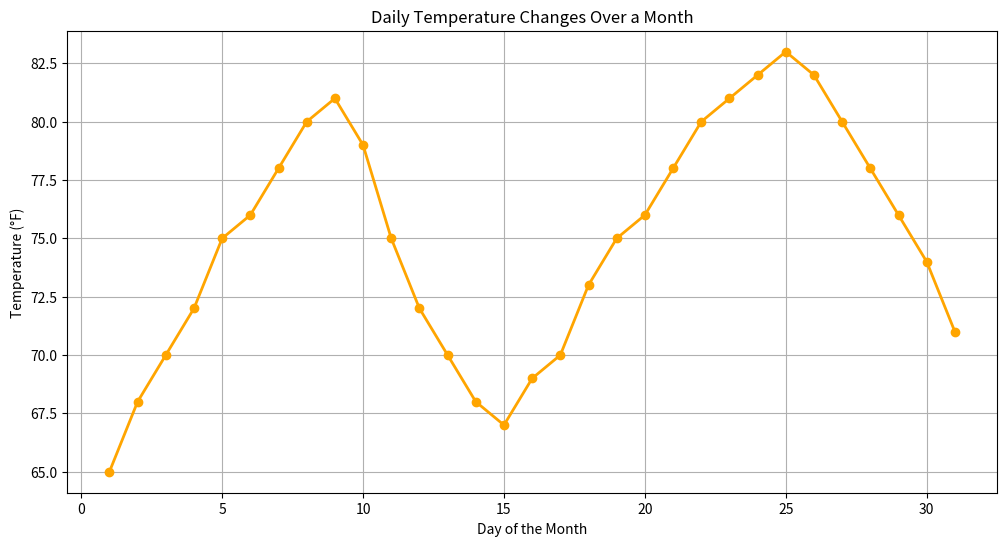

Source code (Python):
""" 2.Visualize the daily temperature changes over time in a city and give your conclusion

 Input: days = list(range(1, 32)) 

# Daily temperature data (replace with your own data) 

temperature = [65, 68, 70, 72, 75, 76, 78, 80, 81, 79, 75, 72, 70, 68, 67, 69, 70, 73, 75, 76, 78, 80, 81, 82, 83, 82, 80, 78, 76, 74, 71]"""

import matplotlib.pyplot as plt

# Data
days = list(range(1, 32))
temperature = [65, 68, 70, 72, 75, 76, 78, 80, 81, 79, 75, 72, 70, 68, 67, 69, 70, 73, 75, 76, 78, 80, 81, 82, 83, 82, 80, 78, 76, 74, 71]

# Create the line chart
plt.figure(figsize=(12, 6))
plt.plot(days, temperature, marker='o', color='orange', linestyle='-', linewidth=2, markersize=6)
plt.xlabel('Day of the Month')
plt.ylabel('Temperature (°F)')
plt.title('Daily Temperature Changes Over a Month')
plt.grid(True)

# Show the chart
plt.show()
